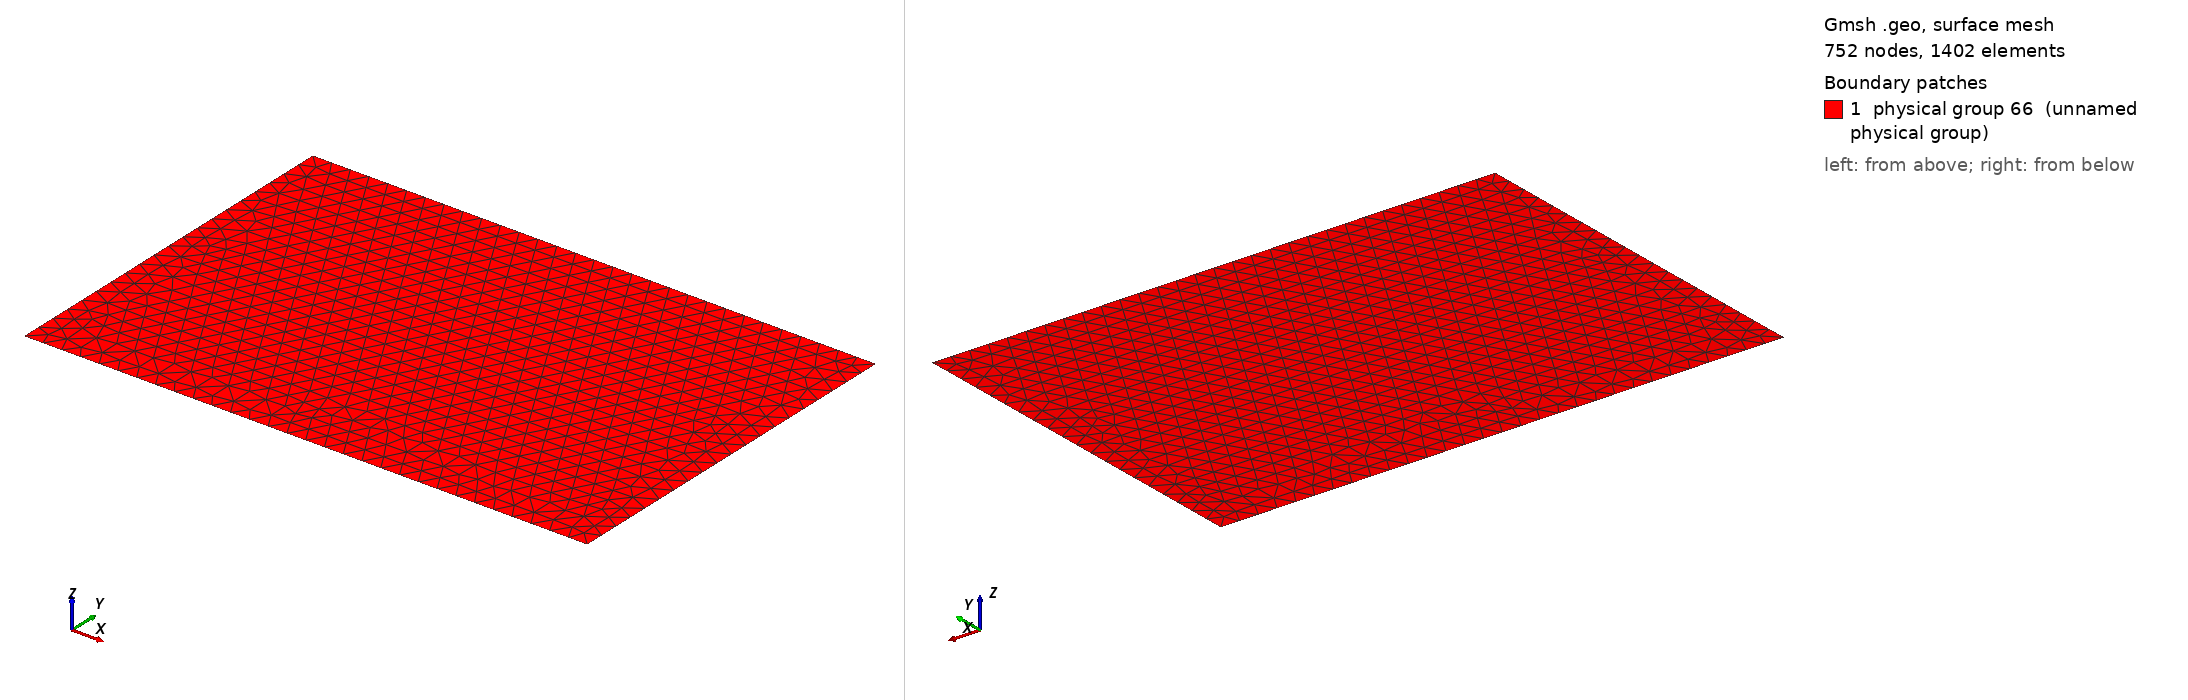

Gmsh geometry script, surface-meshed: 752 nodes, 1402 surface elements. Boundary patches (legend numbers): 1 physical group 66 (unnamed physical group). Left view from above one corner, right view from below the opposite corner. Legend entries are the model's physical surfaces. The drawing asked Gmsh for element sizes between 1% and 20% of the model's largest extent; the script's own settings can give other sizes.

=== tutorial_1.geo (drawn) ===

// Define a variable. This will be used as the target cell size in the mesh
h_min = 1e-2;

// Define points
Point(1) = {0, 0, 0, h_min};
Point(2) = {.3, 0,  0, h_min};
Point(3) = {.3, .2, 0, h_min};
Point(4) = {0,  .2, 0, h_min};

// Define lines, a type of curve, which is one of GMSH's elementary entities.
// Lines are directed, from the start point to the end point. 
Line(1) = {1, 2};
Line(2) = {3, 2};
Line(3) = {3, 4};
Line(4) = {4, 1};

// The third elementary entity is the surface
// In order to define a surface (the third elementary entity), 
// we must first define a curve loop. The curve loop is sensitive 
// to the directionality of the lines.
Curve Loop(1) = {4, 1, -2, 3};

// We can then define the surface as a list of curve loops 
Plane Surface(1) = {1};

// Elementary geometrical entities can be assigned to physically meaningful groups
// To do this, we define "physical groups", such as physical points, physical curves, 
// physical surfaces, or physical volumes. 

Physical Curve(5) = {1, 2, 4};
Physical Surface(66) = {1};
